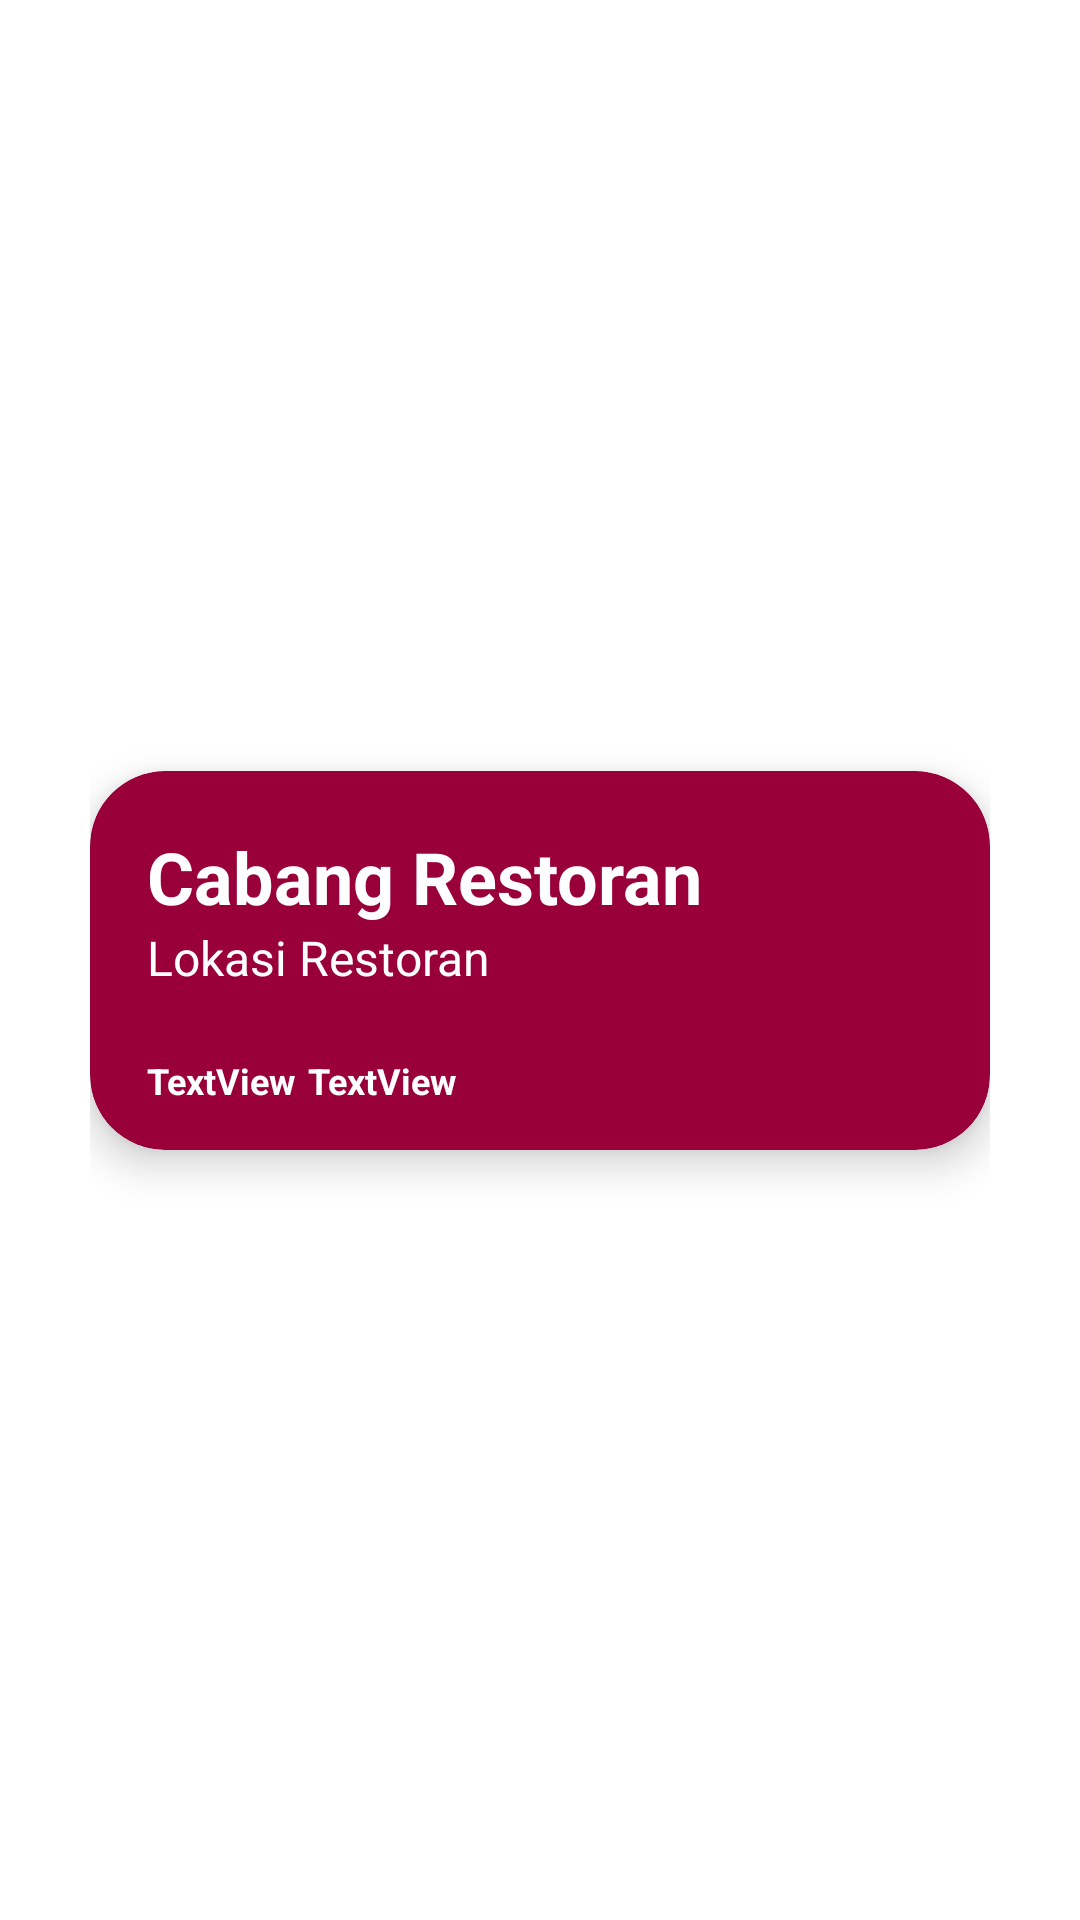

Android layout source for this screen:
<!-- AndroidManifest.xml: application theme Theme.Majika -->
<!-- res/layout/recyclerview_location.xml -->
<?xml version="1.0" encoding="utf-8"?>
<androidx.constraintlayout.widget.ConstraintLayout xmlns:android="http://schemas.android.com/apk/res/android"
    xmlns:app="http://schemas.android.com/apk/res-auto"
    xmlns:tools="http://schemas.android.com/tools"
    android:layout_width="match_parent"
    android:layout_height="wrap_content"
    android:paddingHorizontal="30dp"
    android:layout_marginBottom="10dp">

    <androidx.cardview.widget.CardView
        android:layout_width="match_parent"
        android:layout_height="wrap_content"
        app:layout_constraintBottom_toBottomOf="parent"
        app:layout_constraintEnd_toEndOf="parent"
        app:layout_constraintStart_toStartOf="parent"
        app:layout_constraintTop_toTopOf="parent"
        app:cardCornerRadius="25dp"
        app:contentPadding="15dp"
        app:cardElevation="8dp"
        app:cardBackgroundColor="@color/pink" >

        <androidx.constraintlayout.widget.ConstraintLayout
            android:layout_width="match_parent"
            android:layout_height="match_parent">

            <ImageView
                android:id="@+id/mapRestoran"
                android:layout_width="37dp"
                android:layout_height="41dp"
                android:layout_marginEnd="4dp"
                android:layout_marginBottom="4dp"
                app:layout_constraintBottom_toBottomOf="parent"
                app:layout_constraintEnd_toEndOf="parent"
                app:srcCompat="@drawable/baseline_location_on_24"
                android:tint="@color/white" />

            <TextView
                android:id="@+id/cabangRestoran"
                android:layout_width="300dp"
                android:layout_height="wrap_content"
                android:layout_marginStart="4dp"
                android:layout_marginTop="4dp"
                android:text="Cabang Restoran"
                android:textSize="24dp"
                android:textStyle="bold"
                android:textColor="@android:color/white"
                app:layout_constraintStart_toStartOf="parent"
                app:layout_constraintTop_toTopOf="parent" />

            <TextView
                android:id="@+id/lokasiRestoran"
                android:layout_width="275dp"
                android:layout_height="60dp"
                android:layout_marginStart="4dp"
                android:text="Lokasi Restoran"
                android:textSize="16dp"
                android:textColor="@android:color/white"
                app:layout_constraintStart_toStartOf="parent"
                app:layout_constraintTop_toBottomOf="@+id/cabangRestoran" />

            <TextView
                android:id="@+id/phoneNumber"
                android:layout_width="wrap_content"
                android:layout_height="wrap_content"
                android:layout_marginStart="4dp"
                android:text="TextView"
                android:textSize="12sp"
                android:textStyle="bold"
                android:textColor="@android:color/white"
                app:layout_constraintBottom_toBottomOf="parent"
                app:layout_constraintStart_toStartOf="parent" />

            <TextView
                android:id="@+id/contactPerson"
                android:layout_width="wrap_content"
                android:layout_height="wrap_content"
                android:layout_marginStart="4dp"
                android:text="TextView"
                android:textSize="12sp"
                android:textStyle="bold"
                android:textColor="@android:color/white"
                app:layout_constraintBottom_toBottomOf="parent"
                app:layout_constraintStart_toEndOf="@+id/phoneNumber" />

        </androidx.constraintlayout.widget.ConstraintLayout>
    </androidx.cardview.widget.CardView>
</androidx.constraintlayout.widget.ConstraintLayout>
<!-- resources referenced by this layout -->
<resources>
  <color name="pink">#99003a</color>
  <color name="white">#FFFFFFFF</color>
  <style name="Theme.Majika" parent="Theme.MaterialComponents.DayNight.NoActionBar">
          
          <item name="colorPrimary">@color/pink</item>
          <item name="colorPrimaryVariant">@color/pink</item>
          <item name="colorOnPrimary">@color/white</item>
          
          <item name="colorSecondary">@color/teal_200</item>
          <item name="colorSecondaryVariant">@color/teal_700</item>
          <item name="colorOnSecondary">@color/black</item>
          
          <item name="android:statusBarColor">?attr/colorPrimaryVariant</item>
          
      </style>
  <color name="teal_200">#FF03DAC5</color>
  <color name="teal_700">#FF018786</color>
  <color name="black">#FF000000</color>
</resources>
